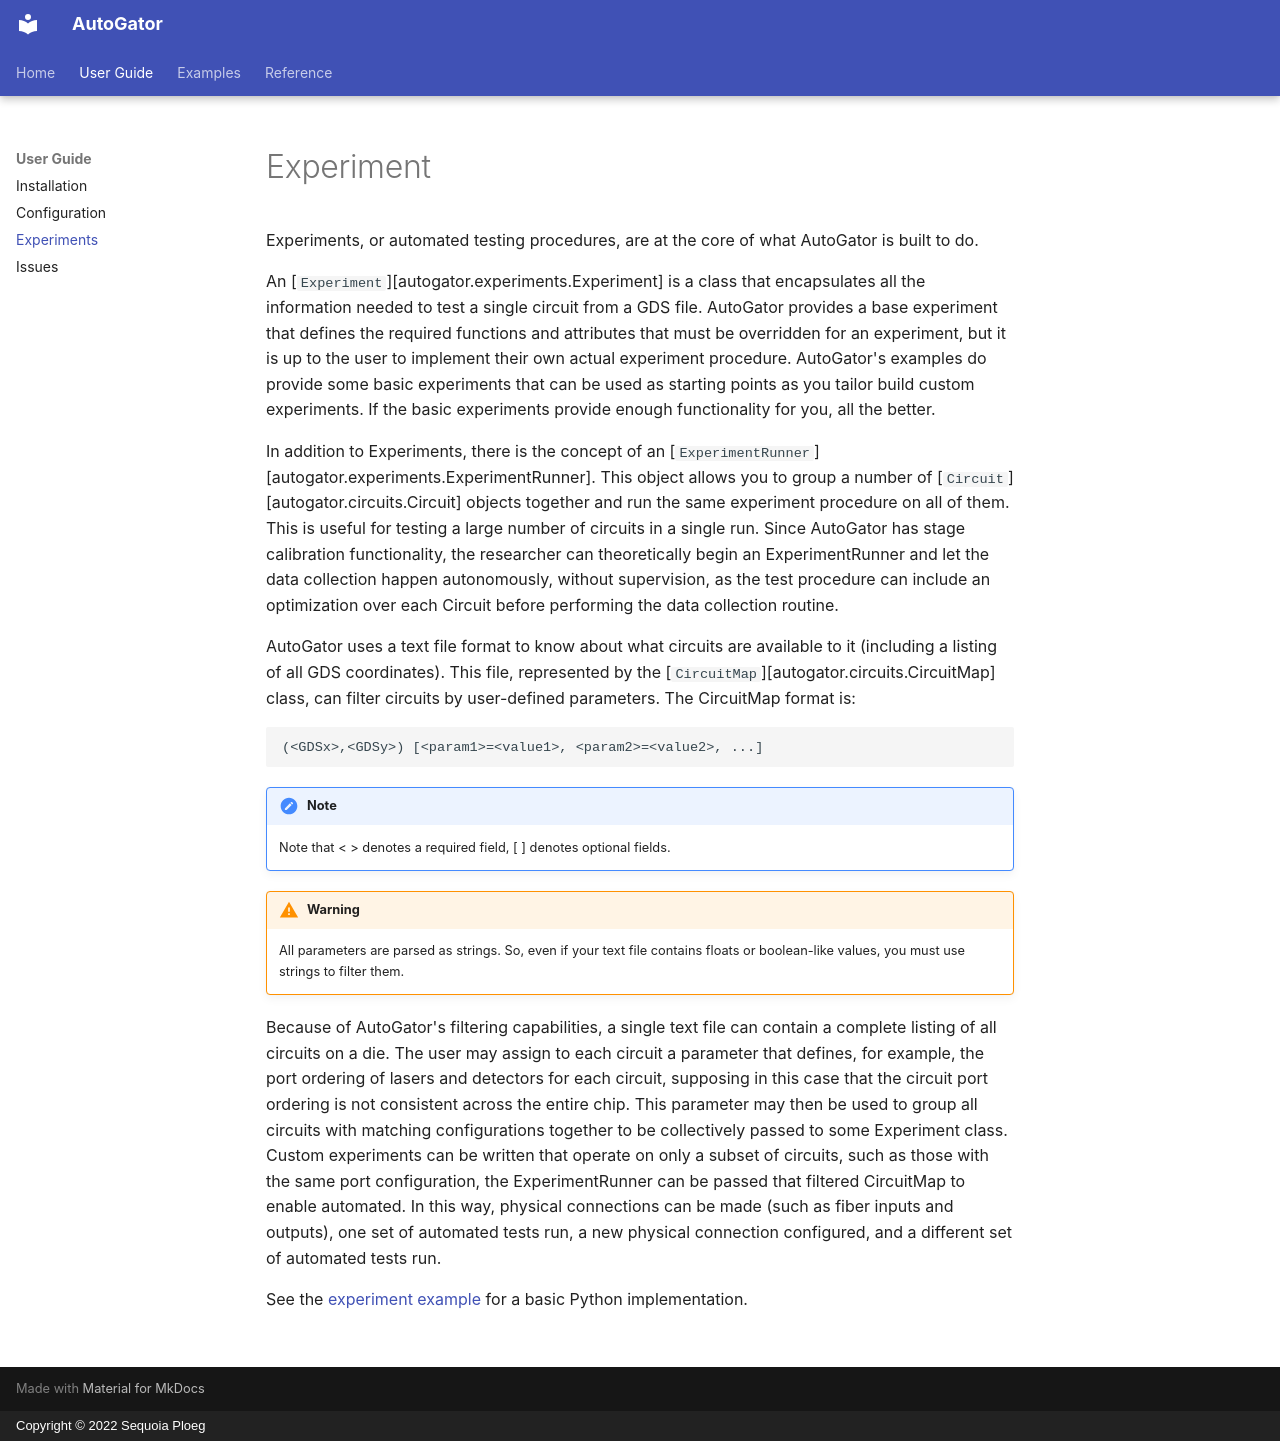

repository: BYUCamachoLab/autogator · page: userguide/experiments/index.html · generator: mkdocs · copyright: Copyright © 2022 Sequoia Ploeg

# Experiment

Experiments, or automated testing procedures, are at the core of what AutoGator
is built to do. 

An [`Experiment`][autogator.experiments.Experiment] is a class that
encapsulates all the information needed to test a single circuit from a GDS
file. AutoGator provides a base experiment that defines the required functions
and attributes that must be overridden for an experiment, but it is up to the
user to implement their own actual experiment procedure. AutoGator's examples
do provide some basic experiments that can be used as starting points as you
tailor build custom experiments. If the basic experiments provide enough
functionality for you, all the better.

In addition to Experiments, there is the concept of an
[`ExperimentRunner`][autogator.experiments.ExperimentRunner]. This object
allows you to group a number of [`Circuit`][autogator.circuits.Circuit] objects
together and run the same experiment procedure on all of them. This is useful
for testing a large number of circuits in a single run. Since AutoGator has
stage calibration functionality, the researcher can theoretically begin an
ExperimentRunner and let the data collection happen autonomously, without
supervision, as the test procedure can include an optimization over each
Circuit before performing the data collection routine.

AutoGator uses a text file format to know about what circuits are available
to it (including a listing of all GDS coordinates). This file, represented by
the [`CircuitMap`][autogator.circuits.CircuitMap] class, can filter circuits
by user-defined parameters. The CircuitMap format is:

``` text
(<GDSx>,<GDSy>) [<param1>=<value1>, <param2>=<value2>, ...]
```

!!! note

    Note that &lt; &gt; denotes a required field, &lbrack; &rbrack; denotes
    optional fields.

!!! warning

    All parameters are parsed as strings. So, even if your text file contains
    floats or boolean-like values, you must use strings to filter them.

Because of AutoGator's filtering capabilities, a single text file can contain a
complete listing of all circuits on a die. The user may assign to each circuit
a parameter that defines, for example, the port ordering of lasers and
detectors for each circuit, supposing in this case that the circuit port
ordering is not consistent across the entire chip. This parameter may then be
used to group all circuits with matching configurations together to be
collectively passed to some Experiment class. Custom experiments can be written
that operate on only a subset of circuits, such as those with the same port
configuration, the ExperimentRunner can be passed that filtered CircuitMap to
enable automated. In this way, physical connections can be made (such as fiber
inputs and outputs), one set of automated tests run, a new physical connection
configured, and a different set of automated tests run.

See the [experiment example](../examples/experiment.md) for a basic Python
implementation.
